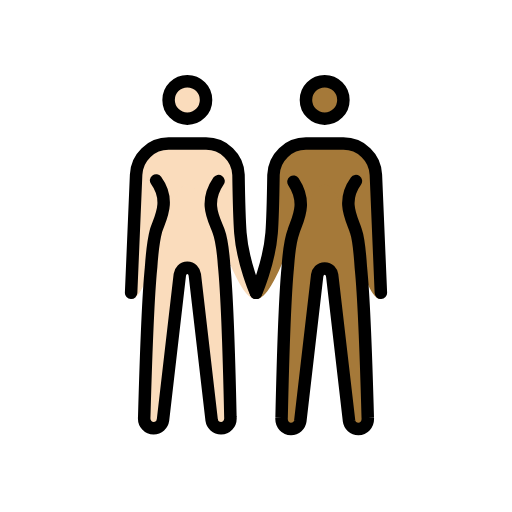
t = 0.00 s
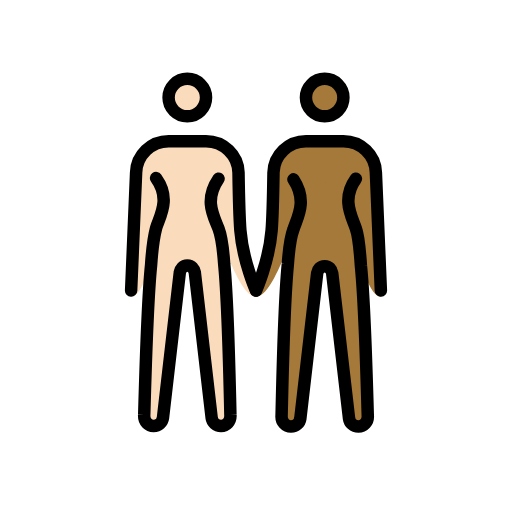
t = 0.48 s
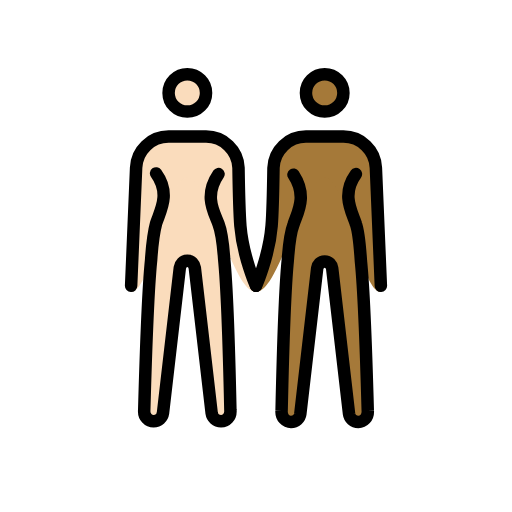
t = 1.43 s
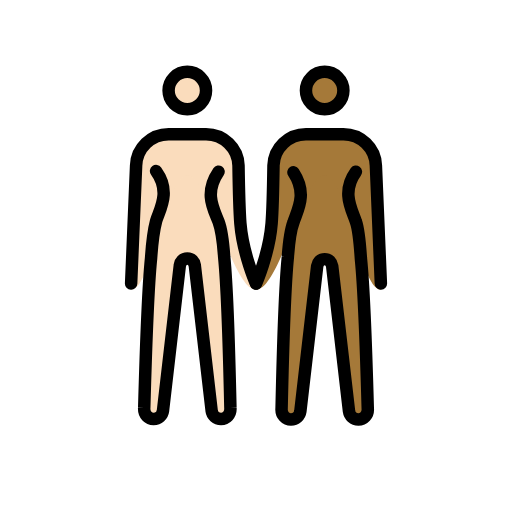
t = 1.90 s
t = 2.38 s: frame unchanged from t = 1.43 s, image omitted
t = 3.33 s: frame unchanged from t = 0.48 s, image omitted

The animated SVG that drew these frames (rendered in a browser with its animation timeline set to each time). Animation: 1 SMIL element (animateTransform=1); one cycle of 3.80 s, repeats indefinitely.

<?xml version='1.0' encoding='utf-8'?>
<svg xmlns="http://www.w3.org/2000/svg" id="emoji" viewBox="-5 -5 82 82" version="1.1" width="200" height="200" role="img">
  <title>OpenMoji: women holding hands: light skin tone, medium-dark skin tone</title><g><g id="color" />
  <g id="skin">
    <g id="skin-b">
      <circle cx="47" cy="11" r="3" fill="#a57939" />
      <path fill="#a57939" d="M52,24c-2.4,3.3-0.6,6.1,0,8c0.5,1.4,0.7,4.4,0.8,5.9c0.6,5.9,1.1,24,1.1,24c0.1,1.1-0.7,1.8-1.5,1.8 s-1.4-0.6-1.5-1.3l-2.7-23.3C48.1,38.5,47.7,38,47,38s-1.1,0.5-1.2,1.1l-2.7,23.3c-0.1,0.7-0.7,1.3-1.5,1.3S40,63,40.1,61.9 c0,0,0.4-18.2,1-24.2c0.1-1.4,0.4-4.3,0.9-5.6c0.6-1.9,2.3-4.5,0-8" />
      <path fill="#a57939" d="M56,42.9c-3.3,0-5.5-18.3-9-18.3s-7.2,18.3-11,18.3c0,0,2.1-5.7,2.5-10.6c0.2-2.5,0.3-9.3,0.3-9.3 c0.1-2.8,2.4-5,5.2-5h6c2.8,0,5.1,2.2,5.2,5L56,42.9z" />
    </g>
    <g id="skin-a">
      <circle cx="25" cy="11" r="3" fill="#fadcbc" />
      <path fill="#fadcbc" d="M30,24c-2.4,3.5-0.7,6.1,0,8c0.5,1.3,0.8,4.2,0.9,5.6c0.6,6,1,24.2,1,24.2c0.1,1.1-0.7,1.8-1.5,1.8 S29,63,28.9,62.3L26.2,39c-0.1-0.6-0.5-1.1-1.2-1.1s-1.1,0.5-1.2,1.1l-2.7,23.3c-0.1,0.7-0.7,1.3-1.5,1.3s-1.6-0.7-1.5-1.8 c0,0,0.5-18.1,1.1-24c0.1-1.5,0.4-4.4,0.8-5.9c0.6-1.9,2.4-4.7,0-8" />
      <path fill="#fadcbc" d="M16.8,23c0.1-2.8,2.4-5,5.2-5h6c2.8,0,5.1,2.2,5.2,5c0,0,0.1,6.7,0.3,9.3c0.4,4.9,2.5,10.6,2.5,10.6 c-3.8,0-7.5-18.3-11-18.3s-5.7,18.3-9,18.3L16.8,23z" />
    </g>
  </g>
  <g id="hair" />
  <g id="skin-shadow" />
  <g id="line">
    <circle cx="25" cy="11" r="3" fill="none" stroke="#000000" stroke-miterlimit="10" stroke-width="2" />
    <path fill="none" stroke="#000000" stroke-linecap="round" stroke-linejoin="round" stroke-width="2" d="M16,41.9L16.8,23 c0.1-2.8,2.4-5,5.2-5h6c2.8,0,5.1,2.2,5.2,5c0,0,0.1,6.7,0.3,9.3c0.4,4.9,2.5,9.6,2.5,9.6" />
    <path fill="none" stroke="#000000" stroke-linecap="round" stroke-linejoin="round" stroke-width="2" d="M30,24 c-2.4,3.5-0.7,6.1,0,8c0.5,1.3,0.8,4.2,0.9,5.6c0.6,6,1,24.2,1,24.2c0.1,1.1-0.7,1.8-1.5,1.8S29,63,28.9,62.3L26.2,39 c-0.1-0.6-0.5-1.1-1.2-1.1s-1.1,0.5-1.2,1.1l-2.7,23.3c-0.1,0.7-0.7,1.3-1.5,1.3s-1.6-0.7-1.5-1.8c0,0,0.5-18.1,1.1-24 c0.1-1.5,0.4-4.4,0.8-5.9c0.6-1.9,2.4-4.7,0-8" />
    <circle cx="47" cy="11" r="3" fill="none" stroke="#000000" stroke-miterlimit="10" stroke-width="2" />
    <path fill="none" stroke="#000000" stroke-linecap="round" stroke-linejoin="round" stroke-width="2" d="M36,41.9 c0,0,2.1-4.7,2.5-9.6c0.2-2.5,0.3-9.3,0.3-9.3c0.1-2.8,2.4-5,5.2-5h6c2.8,0,5.1,2.2,5.2,5L56,41.9" />
    <path fill="none" stroke="#000000" stroke-linecap="round" stroke-linejoin="round" stroke-width="2" d="M52,24 c-2.4,3.3-0.6,6.1,0,8c0.5,1.4,0.7,4.4,0.8,5.9c0.6,5.9,1.1,24,1.1,24c0.1,1.1-0.7,1.8-1.5,1.8s-1.4-0.6-1.5-1.3l-2.7-23.3 C48.1,38.5,47.7,38,47,38s-1.1,0.5-1.2,1.1l-2.7,23.3c-0.1,0.7-0.7,1.3-1.5,1.3S40,63,40.1,61.9c0,0,0.4-18.2,1-24.2 c0.1-1.4,0.4-4.3,0.9-5.6c0.6-1.9,2.3-4.5,0-8" />
  </g>
<animateTransform attributeName="transform" type="translate" values="0 0;0 -1.5;0 0" dur="3.8s" repeatCount="indefinite" /></g></svg>
